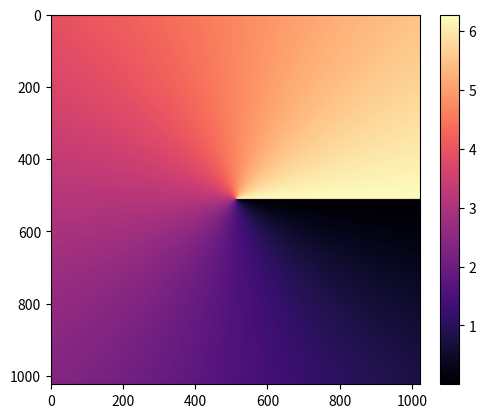

Reproduce this figure in Python.
""" https://diffractio.readthedocs.io/en/latest/_modules/diffractio/scalar_sources_XY.html#Scalar_source_XY.hermite_gauss_beam """

from math import factorial

import matplotlib.pyplot as plt
import numpy as np


def laguerre_polynomial_nk(x, n=4, k=5):
    """Auxiliar laguerre polinomial of orders n and k
        function y = LaguerreGen(varargin)
        LaguerreGen calculates the utilsized Laguerre polynomial L{n, alpha}
        This function computes the utilsized Laguerre polynomial L{n,alpha}.
        If no alpha is supplied, alpha is set to zero and this function
        calculates the "normal" Laguerre polynomial.


        Parameters:
        - n = nonnegative integer as degree level
        - alpha >= -1 real number (input is optional)

        The output is formated as a polynomial vector of degree (n+1)
        corresponding to MatLab norms (that is the highest coefficient
        is the first element).

        Example:
        - polyval(LaguerreGen(n, alpha), x) evaluates L{n, alpha}(x)
        - roots(LaguerreGen(n, alpha)) calculates roots of L{n, alpha}

        Calculation is done recursively using matrix operations for very fast
        execution time.

        Author: Matthias.Trampisch@rub.de
        Date: 16.08.2007
        Version 1.2

        References:
            Szeg: "Orthogonal Polynomials" 1958, formula (5.1.10)

        """

    f = factorial
    summation = np.zeros_like(x, dtype=float)
    for m in range(n + 1):
        summation = summation + (-1)**m * f(n + k) / (f(n - m) * f(k + m) *
                                                      f(m)) * x**m
    return summation


class Beamz:
    """ Class for light sources """

    def __init__(self):
        self.lgPhu_mod = []
        self.lgInt = []
        self.lg = []
        self.slm_pxlX = 1272
        self.slm_pxlY = 1024
        self.wavelength = 752

    def laguerre_beam(self, r0, A, order_rdl, order_ang, z, z0):
        """Laguerre beam.

        Parameters:
            A (float): amplitude of the Hermite Gauss beam.
            r0 (float, float): (x,y) position of the beam center.
            w0 (float): Gaussian waist.
            order_rdl (int): radial order.
            order_ang (int): angular order.
            z (float): Propagation distance.
            z0 (float): Beam waist position.

        Example:
            laguerre_beam(A=1, r0=(0 * um, 0 * um),  w0=1 * um,  p=0, l=0,  z=0)
        """
        # Prepare space
        axis = np.linspace(-1, 1, self.slm_pxlY) * self.slm_pxlY  # axis = np.linspace(-1, 1, axislength) * 1024
        X, Y = np.meshgrid(axis, axis)
        w0 = int(len(Y) / 2)
        X = X - r0[0]
        Y = Y - r0[1]
        Ro2 = X ** 2 + Y ** 2
        Ro = np.sqrt(Ro2)
        Th = np.arctan2(Y, X)

        # Parameters
        r2 = np.sqrt(2)
        z = z - z0
        k = 2 * np.pi / (self.wavelength/1000)

        # Calculate propagation
        zR = k * w0 ** 2 / 2
        w = w0 * np.sqrt(1 + z ** 2 / zR ** 2)
        if z == 0:
            R = np.inf
        else:
            R = z + zR ** 2 / z

        # Calculate amplitude
        A = A * w0 / w
        Er = laguerre_polynomial_nk(2 * Ro2 / w ** 2, order_rdl, order_ang) * np.exp(
            -Ro2 / w ** 2) * (r2 * Ro / w) ** order_ang

        # Calculate phase
        Ef = np.exp(1j * (k * Ro2 / R + order_ang * Th)) * \
            np.exp(-1j * (1 + order_rdl) * np.arctan(z / zR))

        lgComp = A * Er * Ef
        self.lg = lgComp
        self.lgPhu_mod = np.mod(np.angle(lgComp), 2 * np.pi)
        self.lgInt = np.abs(lgComp) ** 2


# cAll the clAss
bb = Beamz()

# go
bb.laguerre_beam(r0=(0, 0), A=1, order_rdl=0, order_ang=1, z=0.01, z0=0)
ziOne = bb.lgPhu_mod

plt.imshow(ziOne, cmap='magma')
plt.colorbar(fraction=0.046, pad=0.04)
plt.show()
